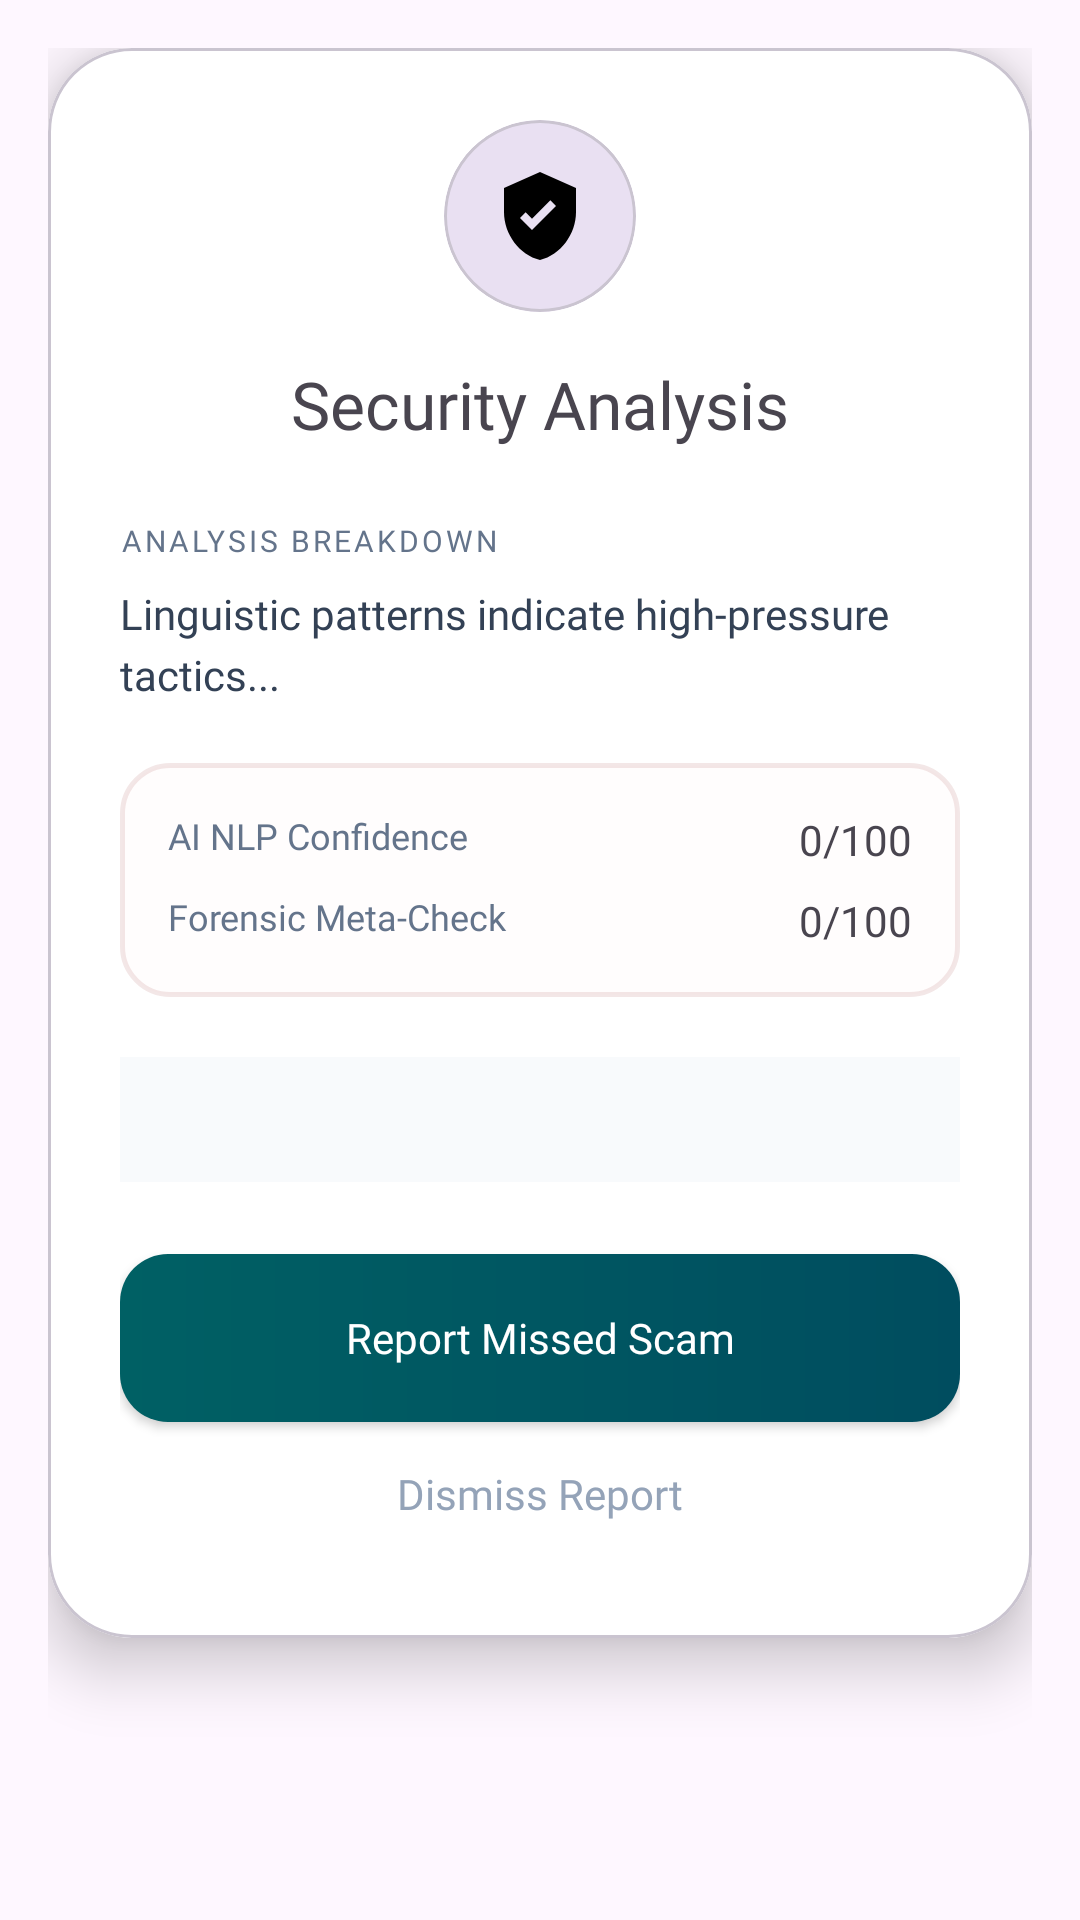

This screen was rendered from an Android layout file. Write that file and the resources it references.
<!-- AndroidManifest.xml: application theme Theme.SmishGuard -->
<!-- res/layout/verdict_popup.xml -->
<?xml version="1.0" encoding="utf-8"?>
<FrameLayout xmlns:android="http://schemas.android.com/apk/res/android"
    xmlns:app="http://schemas.android.com/apk/res-auto"
    android:layout_width="match_parent"
    android:layout_height="wrap_content"
    android:padding="16dp">

    <com.google.android.material.card.MaterialCardView
        android:layout_width="match_parent"
        android:layout_height="wrap_content"
        app:cardBackgroundColor="#FFFFFF"
        app:cardCornerRadius="28dp"
        app:cardElevation="12dp">

        <androidx.core.widget.NestedScrollView
            android:layout_width="match_parent"
            android:layout_height="wrap_content">

            <LinearLayout
                android:layout_width="match_parent"
                android:layout_height="wrap_content"
                android:orientation="vertical"
                android:padding="24dp">

                <LinearLayout
                    android:layout_width="match_parent"
                    android:layout_height="wrap_content"
                    android:gravity="center"
                    android:orientation="vertical">

                    <com.google.android.material.card.MaterialCardView
                        android:id="@+id/cvStatusIconBg"
                        android:layout_width="64dp"
                        android:layout_height="64dp"
                        app:cardCornerRadius="32dp"
                        app:cardElevation="0dp">
                        <ImageView
                            android:id="@+id/ivStatusIcon"
                            android:layout_width="32dp"
                            android:layout_height="32dp"
                            android:layout_gravity="center"
                            android:src="@drawable/ic_shield_check" />
                    </com.google.android.material.card.MaterialCardView>

                    <TextView
                        android:id="@+id/tvPopupTitle"
                        android:layout_width="wrap_content"
                        android:layout_height="wrap_content"
                        android:layout_marginTop="16dp"
                        android:fontFamily="@font/manrope_bold"
                        android:textSize="22sp"
                        android:text="Security Analysis" />
                </LinearLayout>

                <TextView
                    android:layout_width="wrap_content"
                    android:layout_height="wrap_content"
                    android:layout_marginTop="24dp"
                    android:text="ANALYSIS BREAKDOWN"
                    android:fontFamily="@font/inter_medium"
                    android:textSize="10sp"
                    android:letterSpacing="0.1"
                    android:textColor="#64748B"/>

                <TextView
                    android:id="@+id/tvAnalysisWhy"
                    android:layout_width="match_parent"
                    android:layout_height="wrap_content"
                    android:layout_marginTop="8dp"
                    android:fontFamily="@font/inter_regular"
                    android:lineSpacingExtra="4dp"
                    android:text="Linguistic patterns indicate high-pressure tactics..."
                    android:textColor="#334155"
                    android:textSize="14sp" />

                <LinearLayout
                    android:layout_width="match_parent"
                    android:layout_height="wrap_content"
                    android:layout_marginTop="20dp"
                    android:background="@drawable/bg_popup_details_border"
                    android:orientation="vertical"
                    android:padding="16dp">

                    <RelativeLayout android:layout_width="match_parent" android:layout_height="wrap_content">
                        <TextView android:layout_width="wrap_content" android:layout_height="wrap_content"
                            android:text="AI NLP Confidence" android:fontFamily="@font/inter_medium" android:textSize="12sp" android:textColor="#64748B"/>
                        <TextView android:id="@+id/tvAiScore" android:layout_width="wrap_content" android:layout_height="wrap_content"
                            android:layout_alignParentEnd="true" android:fontFamily="@font/manrope_bold" android:text="0/100"/>
                    </RelativeLayout>

                    <RelativeLayout android:layout_width="match_parent" android:layout_height="wrap_content" android:layout_marginTop="8dp">
                        <TextView android:layout_width="wrap_content" android:layout_height="wrap_content"
                            android:text="Forensic Meta-Check" android:fontFamily="@font/inter_medium" android:textSize="12sp" android:textColor="#64748B"/>
                        <TextView android:id="@+id/tvForensicScore" android:layout_width="wrap_content" android:layout_height="wrap_content"
                            android:layout_alignParentEnd="true" android:fontFamily="@font/manrope_bold" android:text="0/100"/>
                    </RelativeLayout>
                </LinearLayout>

                <TextView
                    android:id="@+id/tvPopupMessageBody"
                    android:layout_width="match_parent"
                    android:layout_height="wrap_content"
                    android:layout_marginTop="20dp"
                    android:background="#F8FAFC"
                    android:padding="12dp"
                    android:fontFamily="@font/inter_regular"
                    android:textSize="13sp"
                    android:fontStyle="italic"
                    android:textColor="#475569" />

                <androidx.appcompat.widget.AppCompatButton
                    android:id="@+id/btnFeedbackAction"
                    android:layout_width="match_parent"
                    android:layout_height="56dp"
                    android:layout_marginTop="24dp"
                    android:background="@drawable/bg_popup_btn_teal"
                    android:fontFamily="@font/manrope_bold"
                    android:textAllCaps="false"
                    android:textColor="#FFFFFF"
                    android:text="Report Missed Scam" />

                <TextView
                    android:id="@+id/btnDismiss"
                    android:layout_width="match_parent"
                    android:layout_height="48dp"
                    android:gravity="center"
                    android:text="Dismiss Report"
                    android:fontFamily="@font/manrope_bold"
                    android:textColor="#94A3B8"
                    android:textSize="14sp" />
            </LinearLayout>
        </androidx.core.widget.NestedScrollView>
    </com.google.android.material.card.MaterialCardView>
</FrameLayout>
<!-- resources referenced by this layout -->
<resources>
  <!-- drawable bg_popup_btn_teal (drawable) -->
  <ripple xmlns:android="http://schemas.android.com/apk/res/android" android:color="#40FFFFFF">
      <item>
          <shape android:shape="rectangle">
              <gradient android:startColor="#006064" android:endColor="#004D5F" android:angle="0"/>
              <corners android:radius="16dp"/>
          </shape>
      </item>
  </ripple>
  <!-- drawable bg_popup_details_border (drawable) -->
  <?xml version="1.0" encoding="utf-8"?>
  <shape xmlns:android="http://schemas.android.com/apk/res/android">
      <solid android:color="#0DFFDAD6" /> <stroke
      android:width="1.5dp"
      android:color="#1A8A1A1A" /> <corners android:radius="16dp" />
  </shape>
  <!-- drawable ic_shield_check (drawable) -->
  <?xml version="1.0" encoding="utf-8"?>
  <vector xmlns:android="http://schemas.android.com/apk/res/android"
      android:width="24dp" android:height="24dp" android:viewportWidth="24" android:viewportHeight="24">
      <path android:fillColor="#000000" android:pathData="M12,1L3,5v6c0,5.55 3.84,10.74 9,12 5.16,-1.26 9,-6.45 9,-12V5L12,1zM10,15.5l-3,-3 1.41,-1.41L10,12.67l4.59,-4.59L16,9.5L10,15.5z"/>
  </vector>
  <style name="Theme.SmishGuard" parent="Base.Theme.SmishGuard" />
  <style name="Base.Theme.SmishGuard" parent="Theme.Material3.DayNight.NoActionBar">
          
          
      </style>
</resources>
